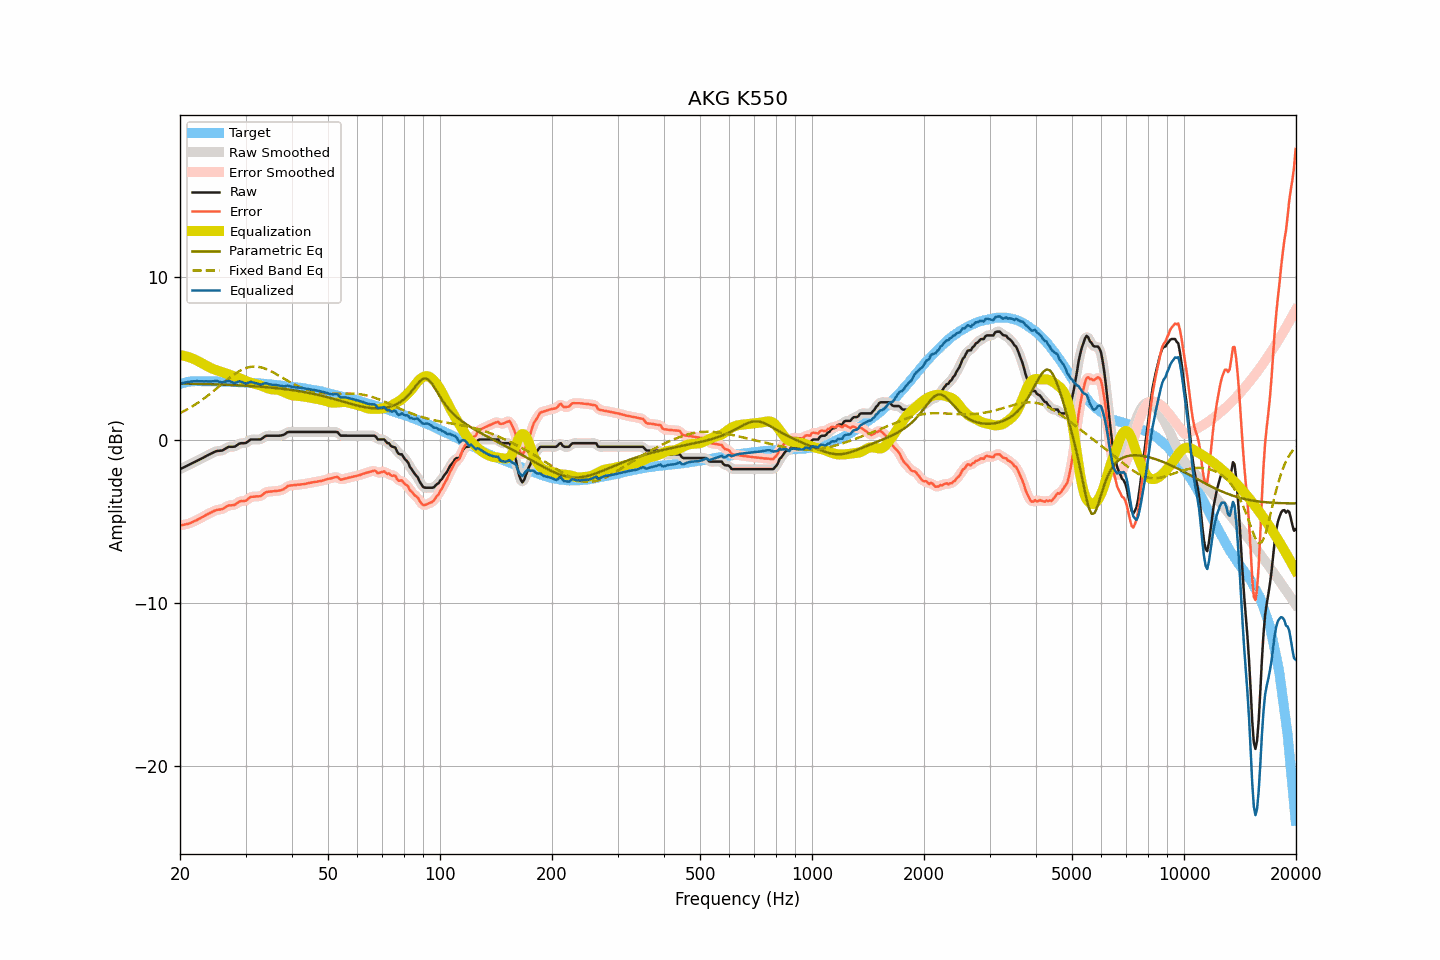

The file beside this chart, header and first rows:
frequency, raw, smoothed, error, error_smoothed, equalization, parametric_eq, fixed_band_eq, equalized_raw, equalized_smoothed, target
20.00, -1.77, -1.77, -5.22, -5.22, 5.22, 3.48, 1.67, 3.45, 3.45, 3.45
20.20, -1.72, -1.72, -5.20, -5.20, 5.21, 3.48, 1.72, 3.49, 3.48, 3.48
20.40, -1.68, -1.68, -5.19, -5.19, 5.19, 3.48, 1.76, 3.51, 3.51, 3.51
20.61, -1.63, -1.63, -5.16, -5.17, 5.17, 3.48, 1.82, 3.54, 3.54, 3.53
20.81, -1.58, -1.58, -5.14, -5.15, 5.14, 3.48, 1.87, 3.56, 3.56, 3.56
21.02, -1.54, -1.54, -5.13, -5.12, 5.11, 3.48, 1.93, 3.57, 3.58, 3.59
21.23, -1.49, -1.49, -5.09, -5.09, 5.08, 3.47, 1.98, 3.59, 3.59, 3.60
21.44, -1.44, -1.44, -5.05, -5.05, 5.05, 3.47, 2.04, 3.61, 3.61, 3.61
21.66, -1.39, -1.39, -5.01, -5.00, 5.01, 3.47, 2.10, 3.62, 3.62, 3.62
21.87, -1.34, -1.34, -4.96, -4.96, 4.96, 3.47, 2.16, 3.62, 3.62, 3.62
22.09, -1.29, -1.29, -4.92, -4.91, 4.92, 3.46, 2.23, 3.63, 3.63, 3.63
22.31, -1.24, -1.24, -4.86, -4.87, 4.87, 3.46, 2.29, 3.63, 3.63, 3.63
22.54, -1.19, -1.19, -4.82, -4.82, 4.81, 3.46, 2.36, 3.62, 3.62, 3.63
22.76, -1.14, -1.14, -4.76, -4.76, 4.76, 3.46, 2.43, 3.62, 3.62, 3.62
22.99, -1.09, -1.09, -4.70, -4.71, 4.71, 3.45, 2.50, 3.62, 3.62, 3.61
23.22, -1.04, -1.04, -4.65, -4.65, 4.65, 3.45, 2.57, 3.61, 3.62, 3.61
23.45, -0.98, -0.98, -4.59, -4.59, 4.60, 3.45, 2.64, 3.62, 3.61, 3.61
23.69, -0.93, -0.93, -4.54, -4.54, 4.54, 3.45, 2.72, 3.61, 3.61, 3.61
23.92, -0.88, -0.88, -4.49, -4.49, 4.49, 3.44, 2.79, 3.61, 3.61, 3.61
24.16, -0.83, -0.83, -4.45, -4.45, 4.44, 3.44, 2.87, 3.61, 3.61, 3.62
24.40, -0.78, -0.78, -4.40, -4.40, 4.40, 3.44, 2.95, 3.62, 3.61, 3.62
24.65, -0.74, -0.73, -4.35, -4.35, 4.36, 3.43, 3.03, 3.62, 3.62, 3.61
24.89, -0.69, -0.69, -4.30, -4.30, 4.32, 3.43, 3.11, 3.63, 3.63, 3.61
25.14, -0.66, -0.66, -4.27, -4.27, 4.29, 3.43, 3.19, 3.63, 3.63, 3.61
25.39, -0.65, -0.65, -4.25, -4.25, 4.26, 3.42, 3.27, 3.61, 3.61, 3.61
25.65, -0.64, -0.64, -4.24, -4.24, 4.22, 3.42, 3.36, 3.58, 3.58, 3.60
25.91, -0.63, -0.62, -4.22, -4.22, 4.18, 3.42, 3.44, 3.55, 3.56, 3.59
26.16, -0.59, -0.58, -4.18, -4.18, 4.15, 3.41, 3.52, 3.56, 3.56, 3.59
26.43, -0.53, -0.53, -4.12, -4.12, 4.12, 3.41, 3.60, 3.59, 3.59, 3.59
26.69, -0.47, -0.47, -4.06, -4.06, 4.09, 3.40, 3.68, 3.62, 3.62, 3.59
26.96, -0.41, -0.42, -4.00, -4.01, 4.05, 3.40, 3.76, 3.64, 3.63, 3.59
27.23, -0.40, -0.40, -3.99, -3.99, 4.02, 3.40, 3.84, 3.62, 3.62, 3.59
27.50, -0.40, -0.40, -3.99, -3.98, 3.98, 3.39, 3.92, 3.58, 3.58, 3.59
27.77, -0.40, -0.40, -3.97, -3.98, 3.94, 3.39, 3.99, 3.54, 3.54, 3.58
28.05, -0.39, -0.37, -3.96, -3.95, 3.90, 3.38, 4.06, 3.51, 3.53, 3.57
28.33, -0.33, -0.33, -3.89, -3.89, 3.87, 3.38, 4.12, 3.54, 3.55, 3.56
28.62, -0.26, -0.26, -3.82, -3.82, 3.85, 3.37, 4.19, 3.58, 3.58, 3.56
28.90, -0.20, -0.21, -3.76, -3.77, 3.81, 3.37, 4.24, 3.61, 3.60, 3.56
29.19, -0.18, -0.18, -3.73, -3.74, 3.77, 3.36, 4.30, 3.59, 3.59, 3.55
29.48, -0.18, -0.18, -3.73, -3.73, 3.73, 3.36, 4.35, 3.55, 3.55, 3.56
29.78, -0.18, -0.17, -3.72, -3.72, 3.68, 3.35, 4.39, 3.50, 3.51, 3.54
30.08, -0.16, -0.15, -3.70, -3.69, 3.64, 3.35, 4.43, 3.48, 3.49, 3.54
30.38, -0.09, -0.09, -3.62, -3.62, 3.60, 3.34, 4.46, 3.51, 3.51, 3.53
30.68, -0.02, -0.02, -3.55, -3.55, 3.56, 3.33, 4.48, 3.54, 3.54, 3.53
30.99, 0.05, 0.03, -3.47, -3.49, 3.53, 3.33, 4.50, 3.58, 3.56, 3.52
31.30, 0.05, 0.05, -3.46, -3.46, 3.50, 3.32, 4.51, 3.55, 3.56, 3.51
31.61, 0.05, 0.06, -3.46, -3.45, 3.48, 3.32, 4.52, 3.53, 3.53, 3.51
31.93, 0.05, 0.05, -3.45, -3.45, 3.45, 3.31, 4.52, 3.50, 3.50, 3.50
32.24, 0.05, 0.05, -3.44, -3.45, 3.42, 3.30, 4.51, 3.48, 3.47, 3.49
32.57, 0.05, 0.05, -3.43, -3.44, 3.40, 3.29, 4.50, 3.45, 3.44, 3.48
32.89, 0.05, 0.06, -3.43, -3.41, 3.37, 3.29, 4.48, 3.42, 3.43, 3.48
33.22, 0.10, 0.11, -3.37, -3.36, 3.33, 3.28, 4.46, 3.43, 3.44, 3.47
33.55, 0.18, 0.18, -3.28, -3.29, 3.29, 3.27, 4.43, 3.47, 3.47, 3.47
33.89, 0.25, 0.24, -3.20, -3.22, 3.25, 3.26, 4.39, 3.50, 3.49, 3.45
34.23, 0.28, 0.27, -3.17, -3.17, 3.21, 3.25, 4.35, 3.49, 3.49, 3.45
34.57, 0.28, 0.29, -3.16, -3.15, 3.18, 3.25, 4.31, 3.46, 3.46, 3.44
34.92, 0.28, 0.28, -3.14, -3.14, 3.15, 3.24, 4.26, 3.43, 3.43, 3.42
35.27, 0.28, 0.28, -3.14, -3.14, 3.13, 3.23, 4.21, 3.41, 3.41, 3.42
35.62, 0.28, 0.28, -3.13, -3.13, 3.12, 3.22, 4.16, 3.40, 3.40, 3.41
35.97, 0.28, 0.28, -3.11, -3.12, 3.12, 3.21, 4.11, 3.40, 3.40, 3.39
... 635 more rows
